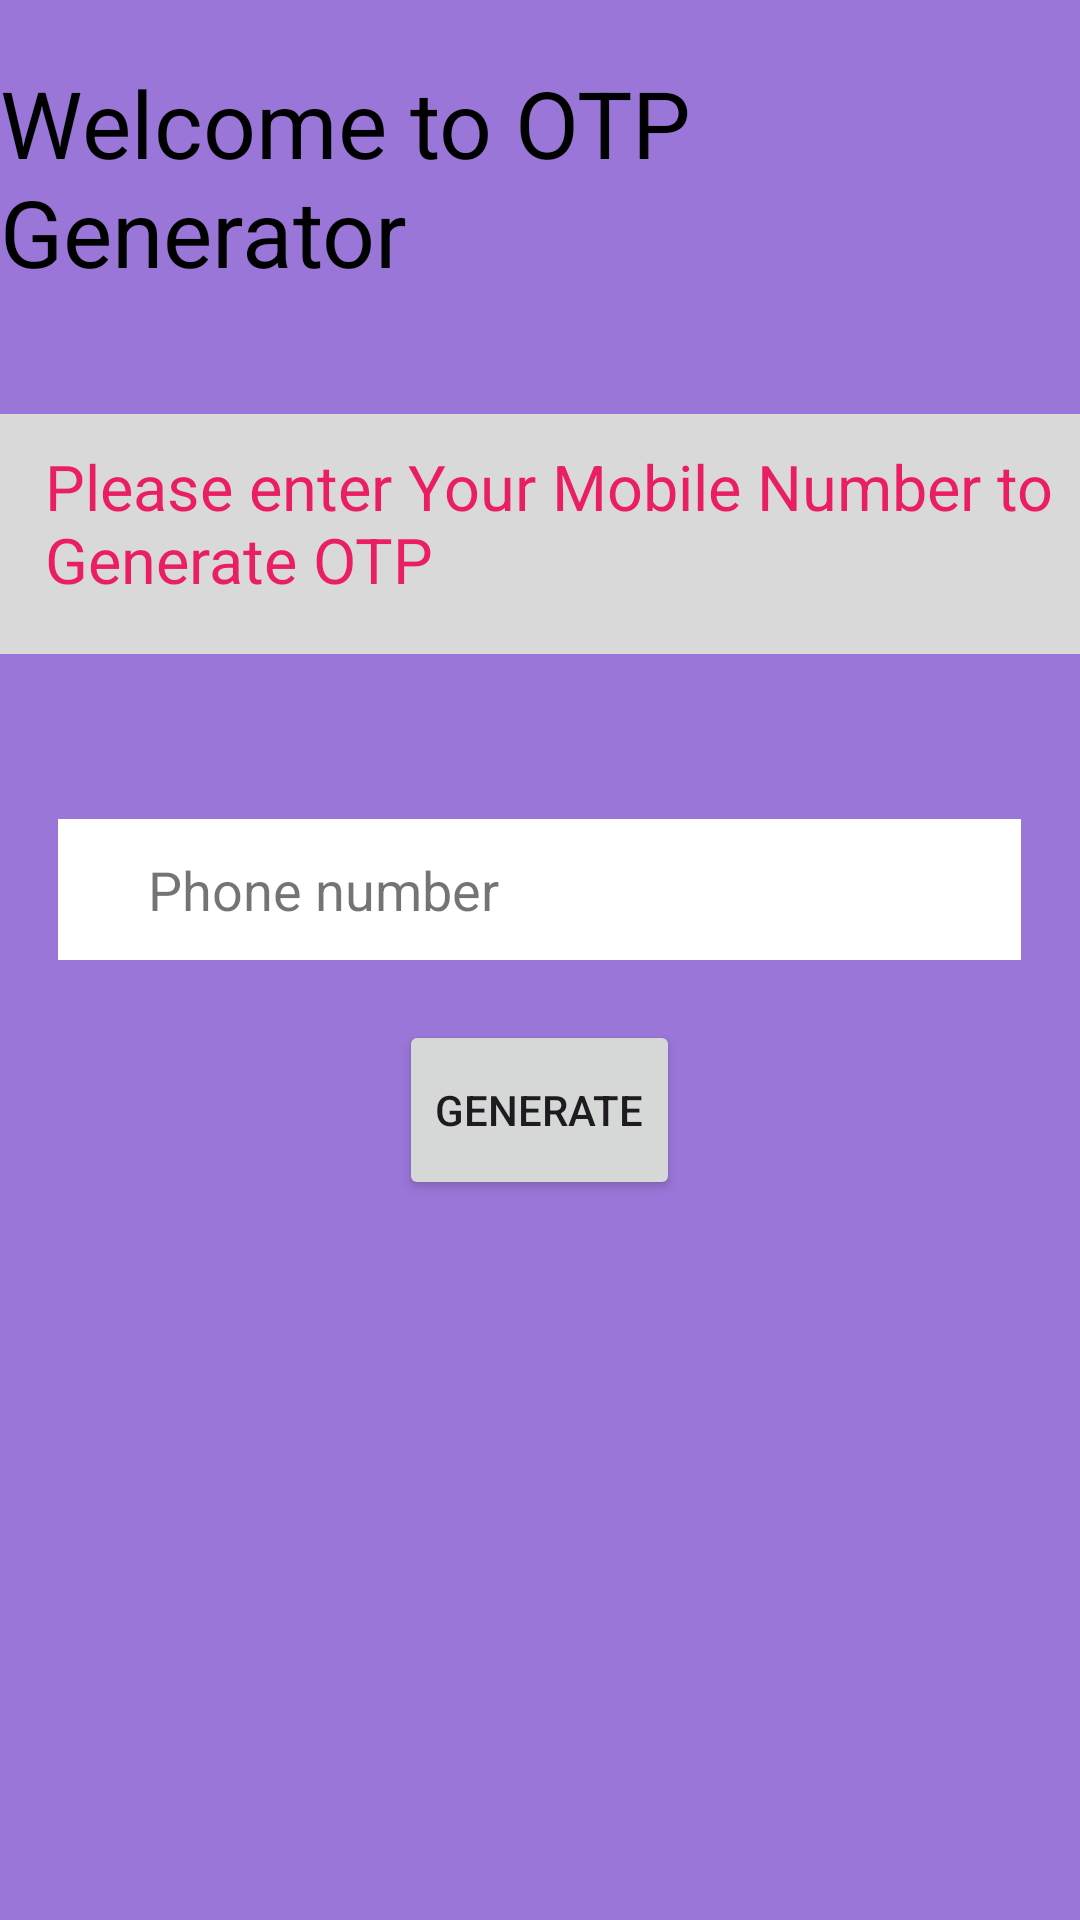

Produce the Android XML layout that renders to this screen, including the resource entries it uses.
<!-- AndroidManifest.xml: application theme Theme.Generatescreen -->
<!-- res/layout/activity_main.xml -->
<?xml version="1.0" encoding="utf-8"?>
<LinearLayout  xmlns:android="http://schemas.android.com/apk/res/android"
    xmlns:app="http://schemas.android.com/apk/res-auto"
    xmlns:tools="http://schemas.android.com/tools"
    android:layout_width="match_parent"
    android:orientation="vertical"
    android:layout_height="match_parent"
    android:background="#9976D8"
    tools:context=".MainActivity">

    <TextView
        android:id="@+id/textView"
        android:layout_width="wrap_content"
        android:layout_height="wrap_content"
        android:text="Welcome to OTP  Generator"
        android:textColor="@color/black"
        android:textSize="31sp"
        android:layout_gravity="center"
     android:layout_marginTop="20dp"
        />
<TextView
    android:layout_gravity="center"
    android:paddingTop="10dp"
    android:paddingLeft="20dp"
    android:background="@drawable/rectangle"
    android:layout_marginTop="40dp"
    android:layout_marginBottom="30dp"
    android:layout_width="370dp"
    android:layout_height="80dp"
    android:textSize="21sp"

    android:textColor="#E91E63"
    android:text="Please enter Your Mobile Number to Generate OTP"/>
    <EditText
        android:id="@+id/phonenum"
        android:layout_width="321dp"
        android:layout_height="47dp"
        android:layout_marginTop="25dp"
         android:layout_gravity="center"
        android:background="#fff"
        android:hint="Phone number"
        android:inputType="number"
        android:paddingLeft="30dp"
        android:textColor="@color/black"
        android:textColorHint="#8B000000" />
<Button
android:id="@+id/generatebtn"
    android:text="Generate"
    android:layout_marginTop="20dp"
    android:layout_width="wrap_content"
    android:layout_height="60dp"
    android:layout_gravity="center"/>

    <TextView
        android:id="@+id/textviewdisplay"
        android:layout_gravity="center"
        android:textSize="21sp"
        android:layout_marginTop="30dp"
        android:layout_width="wrap_content"
        android:layout_height="wrap_content"
        android:textColor="@color/white"
        android:text=""/>
<ProgressBar
 android:outlineAmbientShadowColor="#fff"
    android:visibility="gone"
    android:layout_width="wrap_content"
    android:layout_height="wrap_content"
    android:id="@+id/progressbar"
    android:layout_gravity="center"
    android:layout_marginTop="10dp"/>
    <com.chaos.view.PinView
android:visibility="gone"
        android:id="@+id/pinview"
        style="@style/PinWidget.PinView"
        android:layout_width="wrap_content"
        android:layout_height="wrap_content"
        android:layout_gravity="center"
        android:layout_marginTop="30dp"
        android:cursorVisible="true"
        android:gravity="center"
        android:inputType="number"
        android:itemBackground="#FFFFFF"
        app:lineColor="@color/black"
        app:hideLineWhenFilled="false"
        android:textColor="#000"
        app:itemCount="4"
        app:itemHeight="50dp"
        app:itemRadius="10dp"
        app:itemWidth="50dp"
         />

<Button
    android:visibility="gone"
    android:id="@+id/verify"
    android:layout_width="wrap_content"
    android:layout_height="wrap_content"
    android:layout_gravity="center"
    android:layout_marginTop="20dp"
    android:text="Verify"/>
<Button
    android:id="@+id/regenerate"
    android:visibility="gone"
    android:layout_gravity="center"
    android:layout_marginTop="100dp"
    android:layout_width="wrap_content"
    android:layout_height="wrap_content"
    android:text="Re-gererate"/>
</LinearLayout>
<!-- resources referenced by this layout -->
<resources>
  <!-- drawable rectangle: png bitmap (drawable, 12626 bytes) -->
  <style name="Theme.Generatescreen" parent="Base.Theme.Generatescreen" />
  <style name="Base.Theme.Generatescreen" parent="Theme.Material3.DayNight.NoActionBar">
          
          
      </style>
  <!-- not gathered from this repository: default colours our renderer supplied (Android Studio template values) -->
  <color name="black">#FF000000</color>
  <color name="white">#FFFFFFFF</color>
</resources>
